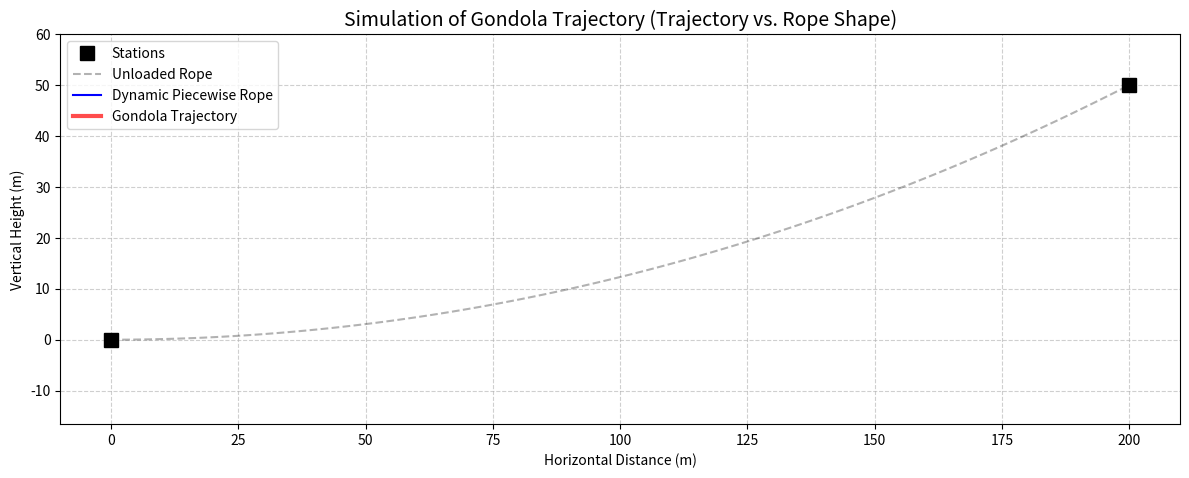

Source code (Python):
import numpy as np
import matplotlib.pyplot as plt
import matplotlib.animation as animation
from scipy.optimize import root_scalar, root

# --- 1. PHYSICS CONFIGURATION ---
D = 200.0         # Horizontal span (m)
Tower_H = 50.0    # Height of top station (m)
m_g = 500.0       # Mass of the gondola (kg)
lam = 5.0         # Linear density of rope (kg/m)
g = 9.81          # Gravity (m/s^2)
FRAMES = 100      # Number of frames in the video

# --- 2. CALCULATE UNLOADED RAIL (Counterweight tension) ---
def find_a(a):
    if a <= 0: return 1e9
    return a * (np.cosh(D/a) - 1) - Tower_H

a_static = root_scalar(find_a, bracket=[10, 5000], method='brentq').root
M_cw = a_static * lam # Required counterweight mass

# --- 3. THE PHYSICS SOLVER ---
def solve_state(x_g):
    """Solves the piecewise catenary equations for a specific gondola position"""
    def system(vars):
        y_g, H, c1, c2 = vars
        a = H / (lam * g)
        
        y_L_xg = a * np.cosh((x_g - c1)/a) - a * np.cosh(-c1/a)
        v_shift = y_g - a * np.cosh((x_g - c2)/a)
        y_R_D = a * np.cosh((D - c2)/a) + v_shift
        
        slope_L_xg = np.sinh((x_g - c1)/a)
        slope_R_xg = np.sinh((x_g - c2)/a)
        slope_start = np.sinh(-c1/a)
        
        force_err = H * (slope_R_xg - slope_L_xg) - (m_g * g)
        tension_err = H * np.sqrt(1 + slope_start**2) - (M_cw * g)
        
        return [y_g - y_L_xg, Tower_H - y_R_D, force_err, tension_err]

    # Guess based on the static unloaded rope
    guess = [(Tower_H/D)*x_g - 5, M_cw*g, 0, D]
    sol = root(system, guess, method='lm')
    return sol.x if sol.success else guess

# --- 4. PRE-COMPUTE ANIMATION DATA ---
print("Pre-calculating physics frames to ensure smooth video playback...")
x_gondola_vals = np.linspace(2, D-2, FRAMES) # Avoid exact 0 and D for solver stability
frame_data = []

for x_g in x_gondola_vals:
    y_g, H, c1, c2 = solve_state(x_g)
    a = H / (lam * g)
    
    # Left rope segment
    x_left = np.linspace(0, x_g, 20)
    y_left = a * np.cosh((x_left - c1)/a) - a * np.cosh(-c1/a)
    
    # Right rope segment
    x_right = np.linspace(x_g, D, 20)
    v_shift = y_g - a * np.cosh((x_g - c2)/a)
    y_right = a * np.cosh((x_right - c2)/a) + v_shift
    
    # Combine into one rope array
    rope_x = np.concatenate((x_left, x_right))
    rope_y = np.concatenate((y_left, y_right))
    
    frame_data.append((x_g, y_g, rope_x, rope_y))

# Extract trajectory points
traj_x = [data[0] for data in frame_data]
traj_y = [data[1] for data in frame_data]
min_y = min(traj_y)

print("Calculations complete! Launching animation...")

# --- 5. MATPLOTLIB ANIMATION SETUP ---
fig, ax = plt.subplots(figsize=(12, 7))

# Set fixed axes limits so the screen doesn't jump around
ax.set_xlim(-10, D + 10)
ax.set_ylim(min_y - 10, Tower_H + 10)
ax.set_aspect('equal') # True physical proportions
ax.grid(True, linestyle='--', alpha=0.6)

# Static Elements
ax.plot([0, D], [0, Tower_H], 'ks', markersize=10, label='Stations') # Anchors
unloaded_x = np.linspace(0, D, 100)
unloaded_y = a_static * (np.cosh(unloaded_x/a_static) - 1)
ax.plot(unloaded_x, unloaded_y, 'k--', alpha=0.3, label='Unloaded Rope') # Static rail

# Dynamic Elements (Initialized empty)
rope_line, = ax.plot([], [], 'b-', linewidth=1.5, label='Dynamic Piecewise Rope')
trajectory_line, = ax.plot([], [], 'r-', linewidth=3, alpha=0.7, label='Gondola Trajectory')
gondola_dot, = ax.plot([], [], 'ro', markersize=10, markeredgecolor='black')

# Text labels
ax.set_title("Simulation of Gondola Trajectory (Trajectory vs. Rope Shape)", fontsize=14)
ax.set_xlabel("Horizontal Distance (m)")
ax.set_ylabel("Vertical Height (m)")
ax.legend(loc='upper left')

# Initialization function for the animation
def init():
    rope_line.set_data([], [])
    trajectory_line.set_data([], [])
    gondola_dot.set_data([], [])
    return rope_line, trajectory_line, gondola_dot

# Update function called for each frame
def update(frame):
    x_g, y_g, rope_x, rope_y = frame_data[frame]
    
    # 1. Update the V-shaped piecewise rope
    rope_line.set_data(rope_x, rope_y)
    
    # 2. Update the Gondola position
    gondola_dot.set_data([x_g], [y_g])
    
    # 3. Update the trailing trajectory line (all points up to current frame)
    trajectory_line.set_data(traj_x[:frame+1], traj_y[:frame+1])
    
    return rope_line, trajectory_line, gondola_dot

# Create the animation object
ani = animation.FuncAnimation(
    fig, update, frames=FRAMES, init_func=init,
    interval=50,       # Delay between frames in milliseconds (50ms = 20 FPS)
    blit=True,         # Optimizes drawing by only updating changing parts
    repeat=True        # Loop the animation
)

# --- 6. DISPLAY / SAVE ---
# To save as a GIF or MP4 (requires ffmpeg or imagemagick installed):
# ani.save('gondola_simulation.gif', writer='pillow', fps=20)
# ani.save('gondola_simulation.mp4', writer='ffmpeg', fps=20)

plt.tight_layout()
plt.show()